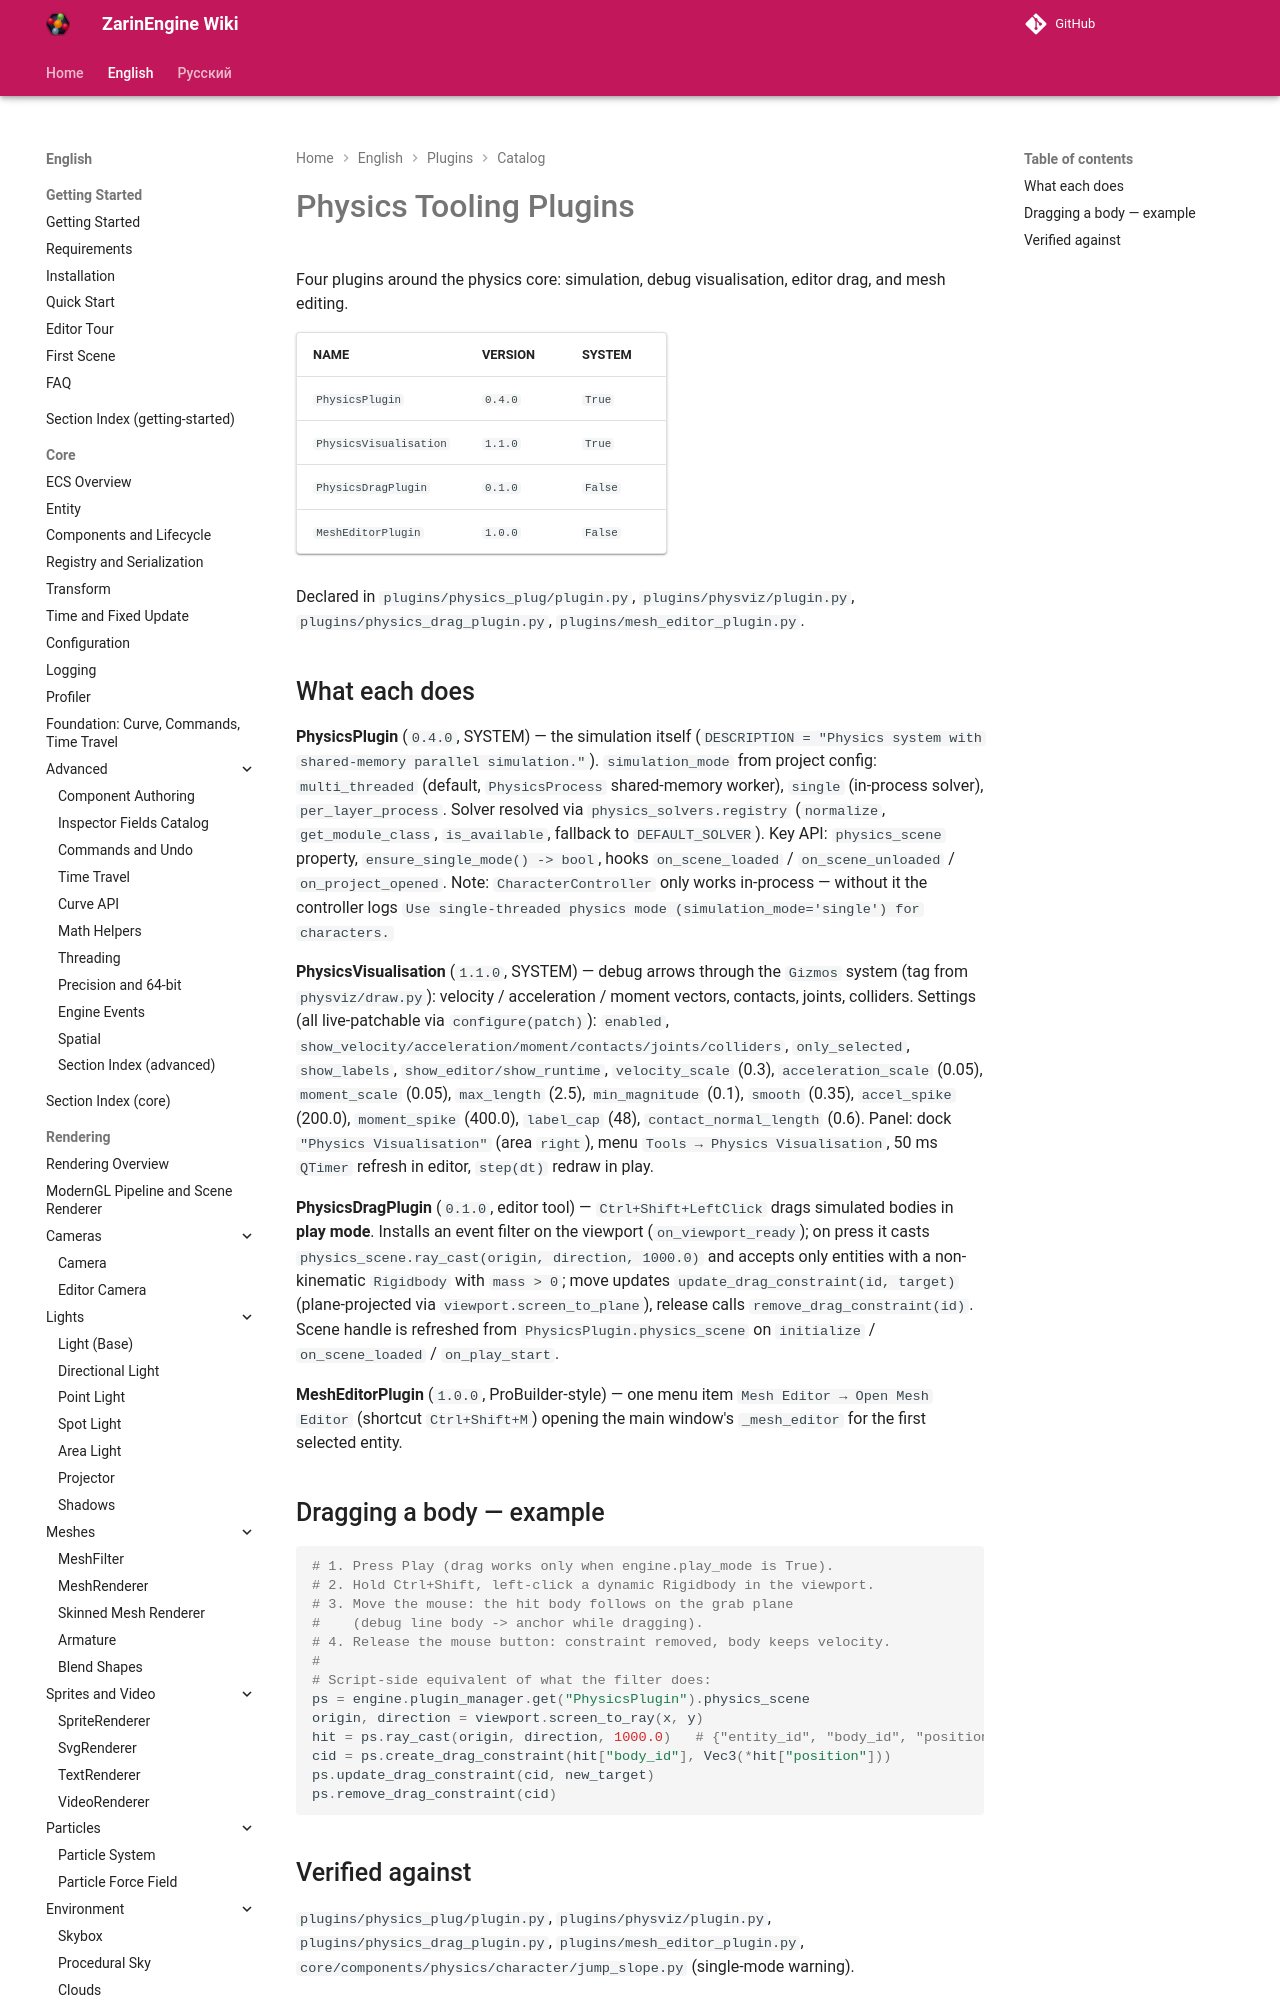

repository: EgorKonstrukt/ZarinEngineWiki · page: en/plugins/catalog/physics-tools/index.html · generator: mkdocs

# Physics Tooling Plugins

Four plugins around the physics core: simulation, debug visualisation, editor drag, and mesh editing.

| NAME | VERSION | SYSTEM |
|---|---|---|
| `PhysicsPlugin` | `0.4.0` | `True` |
| `PhysicsVisualisation` | `1.1.0` | `True` |
| `PhysicsDragPlugin` | `0.1.0` | `False` |
| `MeshEditorPlugin` | `1.0.0` | `False` |

Declared in `plugins/physics_plug/plugin.py`, `plugins/physviz/plugin.py`, `plugins/physics_drag_plugin.py`, `plugins/mesh_editor_plugin.py`.
